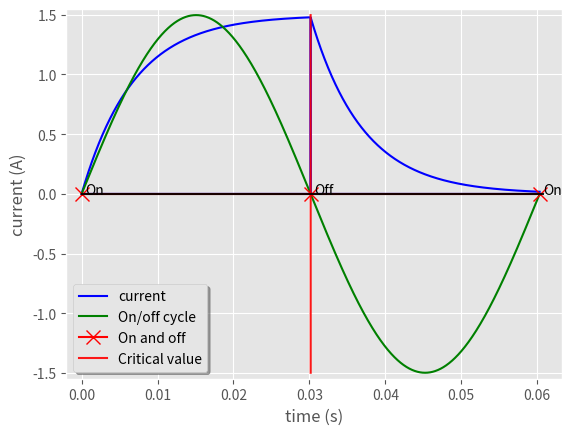

Generate this figure with matplotlib:
#!/usr/bin/env python

import numpy as np
import matplotlib.pyplot as plt

#matplotlib.use('Agg')

plt.style.use('ggplot')

l = 0.0229      #Inductance (H)
r = 3.34        #Resistance (Ohm)
v = 5           #Voltage (V) DC
i = v/r         #Peak current (A)
tau = l/r       #Tau time constant
a = tau * 4.4   #critical time value at which current is switched (switching occurs every a seconds)

t = np.linspace(0,2*a,2000) #Time vector

#-------------------------------------------------------------------------------
#1st on-cycle current

def initialCurrent():
    current = []
    for i in t:
        if i <= a:
            current.append((v/r)*(1-np.exp((-r/l)*i)))          #I(t) = v/r*[1-exp((-r/l)*t)]
        else:
            current.append(0)
    return np.array(current)

#Plot Icurrent
Icurrent = initialCurrent()
plt.plot(t,Icurrent,label='current',color='blue')

#------------------------------------------------------------------------------
#1st off-cycle current

def laterCurrent():
    current = []
    for i in t:
        if i >= a:
            current.append(Icurrent[-1001]*np.exp((-r/l)*(i-a)))  #I(t) = Ir * exp((-r/l)*(t-t0))
        else:
            current.append(0)
    return np.array(current)

#Plot current after switch off
current_off = laterCurrent()
plt.plot(t,current_off,color='blue')


#-------------------------------------------------------------------------------
#Current on and off cycle: on and off at the zeros of the it function
f = 1/(2*a)                 #frequency f = 1/T
w = np.pi/a                 #w = 2pi * f
it = i*np.sin(w*t)
plt.plot(t,it,label='On/off cycle',color='green')

#Plot zeros (switching points)
zeros = np.array([0,a,2*a])
zeros_i = i*np.sin(w*zeros)
plt.plot(zeros,zeros_i,marker='x',markersize=10,label='On and off',color='red')
plt.annotate('On',xy=(zeros[0]+0.0005,zeros_i[0]))
plt.annotate('Off',xy=(zeros[1]+0.0005,zeros_i[1]))
plt.annotate('On',xy=(zeros[2]+0.0005,zeros_i[2]))

#Critical value plot
plt.plot((a,a+0.00001),(max(it),min(it)),'r',alpha=0.9,label='Critical value')

#-------------------------------------------------------------------------------
#Print some data
print('Inductance (H):','\t'+str(l))
print('Resistance (Ohm):','\t'+str(r))
print('DC voltage (V):','\t'+str(v))
print('Current (A):','\t\t'+str(i))
print('Tau:','\t\t\t'+str(tau))
print('Critical time (s):','\t'+str(a))
print('\n')
print('Switch frequency (Hz):','\t'+str(f))
print('w coefficient (2*pi*f)','\t'+str(w))

#-------------------------------------------------------------------------------
#Plot settings

#x axis line
plt.plot((0,2*a+0.0005),(0,0),'k',alpha=0.9,markersize=10)

#Axis labels
plt.xlabel('time (s)')
plt.ylabel('current (A)')

#Legend and limits
plt.legend(loc=3,fancybox=True,shadow=True)
plt.xlim(-0.002,2*a+0.003)
plt.ylim(min(it)-0.05,max(it)+0.05)

plt.show()

#-------------------------------------------------------------------------------
# Output

# Inductance (H): 	0.0229
# Resistance (Ohm): 	3.34
# DC voltage (V): 	5
# Current (A): 		1.4970059880239521
# Tau: 			0.006856287425149701
# Critical time (s): 	0.03016766467065869


# Switch frequency (Hz): 	16.57403731639539
# w coefficient (2*pi*f) 	104.1377477470217
